The GitHub repository sowmika-chaluvadi/AGRI-AID contains a labelled image folder "data" with 5 categories: bacteria, fungi, nematodes, normal, virus. Examples follow, each with its label.

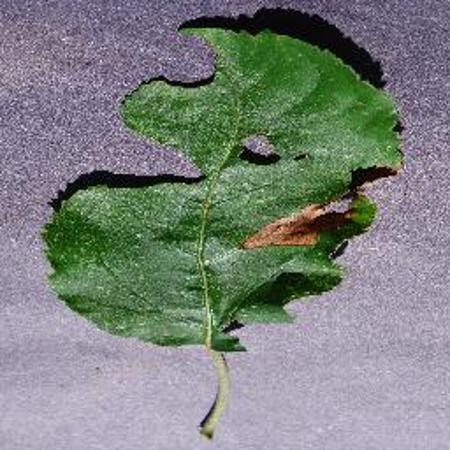
Label: fungi

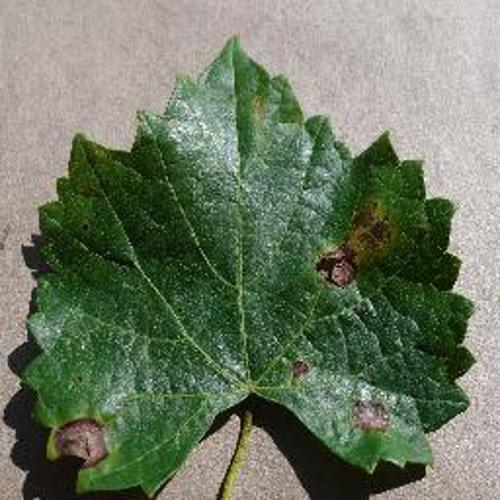
Label: nematodes

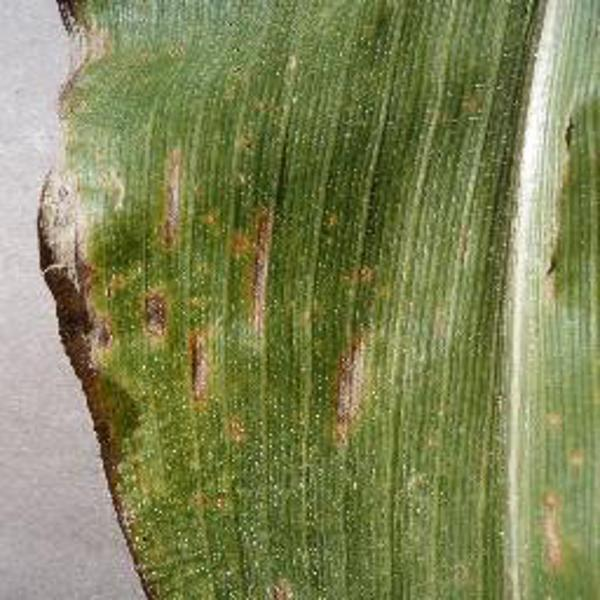
Label: virus

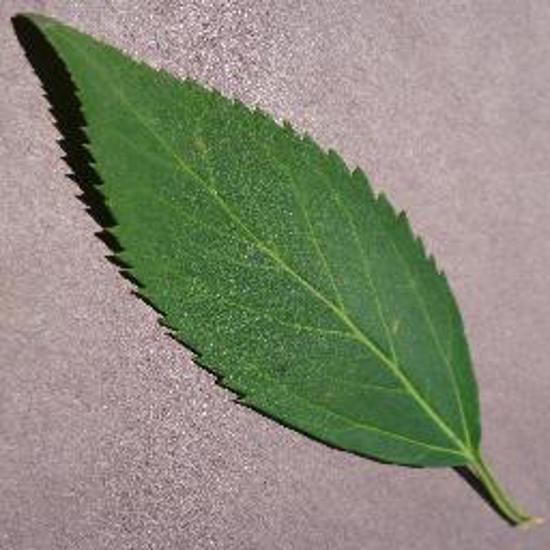
Label: normal

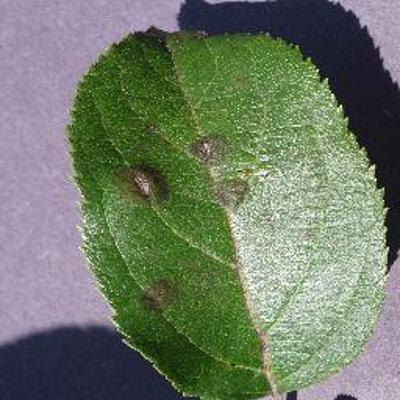
Label: bacteria

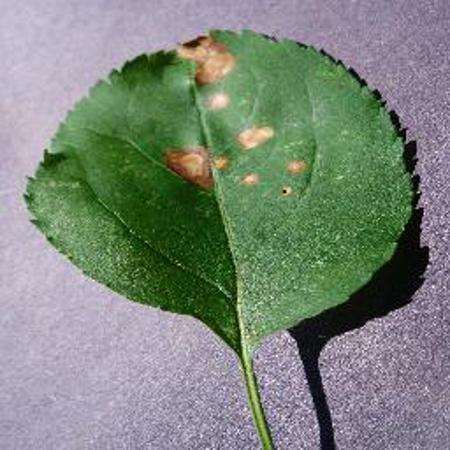
Label: fungi
